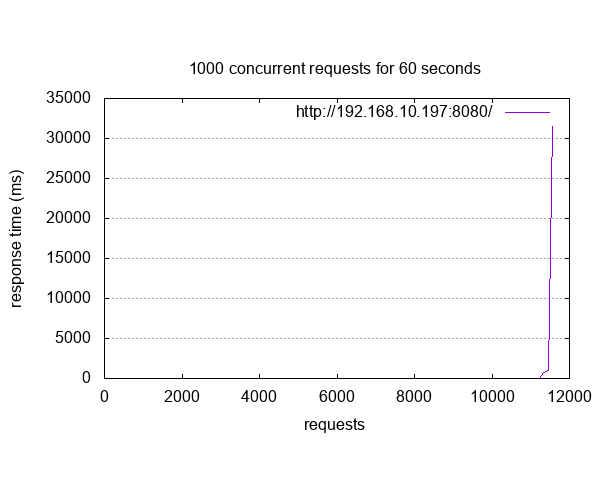

Source data for this figure (header and first rows):
starttime	seconds	ctime	dtime	ttime	wait
Sun Apr 26 17:42:18 2026	1777218138	2	3	5	0
Sun Apr 26 17:42:17 2026	1777218137	1	4	5	3
Sun Apr 26 17:42:47 2026	1777218167	1	4	5	3
Sun Apr 26 17:42:17 2026	1777218137	1	4	5	3
Sun Apr 26 17:42:47 2026	1777218167	1	4	5	3
Sun Apr 26 17:42:17 2026	1777218137	1	4	5	3
Sun Apr 26 17:42:17 2026	1777218137	1	4	5	3
Sun Apr 26 17:42:17 2026	1777218137	1	4	5	3
Sun Apr 26 17:42:47 2026	1777218167	1	4	5	3
Sun Apr 26 17:42:17 2026	1777218137	1	4	5	3
Sun Apr 26 17:42:59 2026	1777218179	1	4	5	3
Sun Apr 26 17:42:47 2026	1777218167	1	4	5	3
Sun Apr 26 17:42:46 2026	1777218166	1	4	5	3
Sun Apr 26 17:42:17 2026	1777218137	1	4	5	3
Sun Apr 26 17:42:47 2026	1777218167	1	4	5	3
Sun Apr 26 17:42:17 2026	1777218137	1	4	5	3
Sun Apr 26 17:42:59 2026	1777218179	1	4	5	3
Sun Apr 26 17:42:59 2026	1777218179	1	4	5	3
Sun Apr 26 17:42:47 2026	1777218167	1	4	5	3
Sun Apr 26 17:42:17 2026	1777218137	1	4	5	3
Sun Apr 26 17:42:47 2026	1777218167	1	4	5	3
Sun Apr 26 17:42:17 2026	1777218137	1	4	5	3
Sun Apr 26 17:42:18 2026	1777218138	1	4	5	3
Sun Apr 26 17:42:59 2026	1777218179	1	4	5	3
Sun Apr 26 17:42:59 2026	1777218179	1	4	5	3
Sun Apr 26 17:42:59 2026	1777218179	1	4	5	3
Sun Apr 26 17:42:59 2026	1777218179	1	4	5	3
Sun Apr 26 17:42:17 2026	1777218137	1	4	5	3
Sun Apr 26 17:42:17 2026	1777218137	1	4	5	3
Sun Apr 26 17:42:46 2026	1777218166	1	4	5	3
Sun Apr 26 17:42:47 2026	1777218167	1	4	5	3
Sun Apr 26 17:42:17 2026	1777218137	1	4	5	3
Sun Apr 26 17:42:47 2026	1777218167	1	4	5	3
Sun Apr 26 17:42:17 2026	1777218137	1	4	5	3
Sun Apr 26 17:42:59 2026	1777218179	1	4	5	3
Sun Apr 26 17:42:17 2026	1777218137	1	4	5	3
Sun Apr 26 17:42:17 2026	1777218137	1	4	5	3
Sun Apr 26 17:42:17 2026	1777218137	1	4	5	3
Sun Apr 26 17:42:59 2026	1777218179	1	4	5	3
Sun Apr 26 17:42:17 2026	1777218137	1	4	5	3
Sun Apr 26 17:42:18 2026	1777218138	1	4	5	3
Sun Apr 26 17:42:17 2026	1777218137	1	4	5	3
Sun Apr 26 17:42:17 2026	1777218137	1	4	5	3
Sun Apr 26 17:42:47 2026	1777218167	1	4	5	3
Sun Apr 26 17:42:47 2026	1777218167	1	4	5	3
Sun Apr 26 17:42:59 2026	1777218179	1	4	5	3
Sun Apr 26 17:42:59 2026	1777218179	1	4	5	3
Sun Apr 26 17:42:59 2026	1777218179	1	4	5	3
Sun Apr 26 17:42:17 2026	1777218137	1	4	5	3
Sun Apr 26 17:42:17 2026	1777218137	1	4	5	3
Sun Apr 26 17:42:17 2026	1777218137	1	4	5	3
Sun Apr 26 17:42:17 2026	1777218137	1	4	5	3
Sun Apr 26 17:42:47 2026	1777218167	1	4	5	3
Sun Apr 26 17:42:46 2026	1777218166	1	4	5	3
Sun Apr 26 17:42:17 2026	1777218137	1	4	5	3
Sun Apr 26 17:42:17 2026	1777218137	1	4	5	3
Sun Apr 26 17:42:59 2026	1777218179	1	4	5	3
Sun Apr 26 17:42:59 2026	1777218179	1	4	5	3
Sun Apr 26 17:42:17 2026	1777218137	1	4	5	3
Sun Apr 26 17:43:02 2026	1777218182	1	4	5	3
... 11,509 more rows
